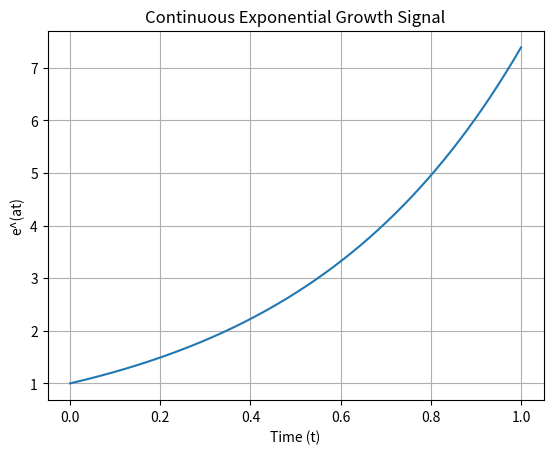

Here is the Python script that generated this plot:
import numpy as np
import matplotlib.pyplot as plt


# Generate time values
t = np.linspace(0, 1, 1000)

# Generate exponential growth signal
 # Exponential growth rate (a > 1)
u = np.exp(2 * t)

# Plot the signal
plt.plot(t, u)
plt.title('Continuous Exponential Growth Signal')
plt.xlabel('Time (t)')
plt.ylabel('e^(at)')
plt.grid()
plt.show()
